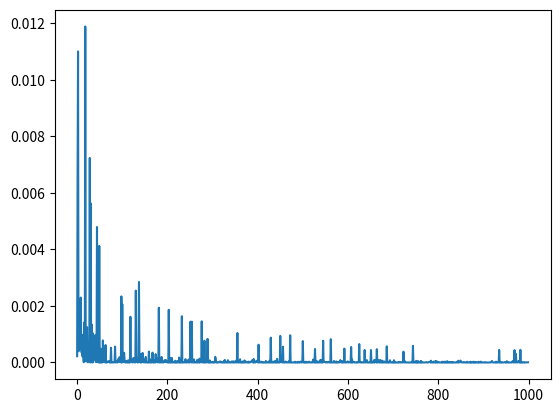

Python code for this plot:
from matplotlib import pyplot as plt
import numpy as np


data = [[5.4,  3.4,  1.7,  0.2,  0.],
        [5.1,  3.7,  1.5,  0.4,  0.],
        [4.6,  3.6,  1.,  0.2,  0.],
        [5.1,  3.3,  1.7,  0.5,  0.],
        [4.8,  3.4,  1.9,  0.2,  0.],
        [5.,  3.,  1.6,  0.2,  0.],
        [5.,  3.4,  1.6,  0.4,  0.],
        [5.2,  3.5,  1.5,  0.2,  0.],
        [5.2,  3.4,  1.4,  0.2,  0.],
        [4.7,  3.2,  1.6,  0.2,  0.],
        [4.8,  3.1,  1.6,  0.2,  0.],
        [5.4,  3.4,  1.5,  0.4,  0.],
        [5.2,  4.1,  1.5,  0.1,  0.],
        [5.5,  4.2,  1.4,  0.2,  0.],
        [4.9,  3.1,  1.5,  0.1,  0.],
        [5.,  3.2,  1.2,  0.2,  0.],
        [5.5,  3.5,  1.3,  0.2,  0.],
        [4.9,  3.1,  1.5,  0.1,  0.],
        [4.4,  3.,  1.3,  0.2,  0.],
        [5.1,  3.4,  1.5,  0.2,  0.],
        [5.,  3.5,  1.3,  0.3,  0.],
        [4.5,  2.3,  1.3,  0.3,  0.],
        [4.4,  3.2,  1.3,  0.2,  0.],
        [5.,  3.5,  1.6,  0.6,  0.],
        [5.1,  3.8,  1.9,  0.4,  0.],
        [4.8,  3.,  1.4,  0.3,  0.],
        [5.1,  3.8,  1.6,  0.2,  0.],
        [4.6,  3.2,  1.4,  0.2,  0.],
        [5.3,  3.7,  1.5,  0.2,  0.],
        [5.,  3.3,  1.4,  0.2,  0.],
        [6.8,  2.8,  4.8,  1.4,  1.],
        [6.7,  3.,  5.,  1.7,  1.],
        [6.,  2.9,  4.5,  1.5,  1.],
        [5.7,  2.6,  3.5,  1.,  1.],
        [5.5,  2.4,  3.8,  1.1,  1.],
        [5.5,  2.4,  3.7,  1.,  1.],
        [5.8,  2.7,  3.9,  1.2,  1.],
        [6.,  2.7,  5.1,  1.6,  1.],
        [5.4,  3.,  4.5,  1.5,  1.],
        [6.,  3.4,  4.5,  1.6,  1.],
        [6.7,  3.1,  4.7,  1.5,  1.],
        [6.3,  2.3,  4.4,  1.3,  1.],
        [5.6,  3.,  4.1,  1.3,  1.],
        [5.5,  2.5,  4.,  1.3,  1.],
        [5.5,  2.6,  4.4,  1.2,  1.],
        [6.1,  3.,  4.6,  1.4,  1.],
        [5.8,  2.6,  4.,  1.2,  1.],
        [5.,  2.3,  3.3,  1.,  1.],
        [5.6,  2.7,  4.2,  1.3,  1.],
        [5.7,  3.,  4.2,  1.2,  1.],
        [5.7,  2.9,  4.2,  1.3,  1.],
        [6.2,  2.9,  4.3,  1.3,  1.],
        [5.1,  2.5,  3.,  1.1,  1.],
        [5.7,  2.8,  4.1,  1.3,  1.]]


def sigmoid(x):
        return 1/(1 + np.exp(-x))


def sigmoid_p(x):
    return sigmoid(x) * (1-sigmoid(x))

learning_rate = 0.2
costs = []

w1 = np.random.randn()
w2 = np.random.randn()
w3 = np.random.randn()
w4 = np.random.randn()
b = np.random.randn()

for i in range(100000):
    
    ri = np.random.randint(len(data))
    point = data[ri]

    z = point[0] * w1 + point[1] * w2 + point[2] * w3 + point[3] * w4 + b
    prediction = sigmoid(z)



    target = point[4]

    cost = np.square(prediction - target)

    dcost_prediction = 2 * (prediction - target)

    dprediction_dz = sigmoid_p(z)

    dz_dw1 = point[0]
    dz_dw2 = point[1]
    dz_dw3 = point[2]
    dz_dw4 = point[3]
    dz_db = 1

    dcost_dz = dcost_prediction * dprediction_dz

    dcost_dw1 = dcost_dz * dz_dw1
    dcost_dw2 = dcost_dz * dz_dw2
    dcost_dw3 = dcost_dz * dz_dw3
    dcost_dw4 = dcost_dz * dz_dw4
    dcost_db = dcost_dz * dz_db

    w1 = w1 - learning_rate * dcost_dw1
    w2 = w2 - learning_rate * dcost_dw2
    w3 = w3 - learning_rate * dcost_dw3
    w4 = w4 - learning_rate * dcost_dw4
    b = b - learning_rate * dcost_db


    if i % 100 == 0:
        cost_sum = 0
        for j in range(len(data)):
            point = data[ri]

            z = point[0] * w1 + point[1] * w2 + \
                point[2] * w3 + point[3] * w4 + b
            prediction = sigmoid(z)

            target = point[4]
            cost_sum += np.square(prediction - target)

        costs.append(cost_sum/len(data))
print(costs)
plt.plot(costs)

test_data = [[ 5.1,  3.5,  1.4,  0.2,  0. ],
       [ 4.9,  3. ,  1.4,  0.2,  0. ],
       [ 4.7,  3.2,  1.3,  0.2,  0. ],
       [ 4.6,  3.1,  1.5,  0.2,  0. ],
       [ 5. ,  3.6,  1.4,  0.2,  0. ],
       [ 5.2,  2.7,  3.9,  1.4,  1. ],
       [ 5. ,  2. ,  3.5,  1. ,  1. ],
       [ 5.9,  3. ,  4.2,  1.5,  1. ],
       [ 6. ,  2.2,  4. ,  1. ,  1. ],
       [ 6.1,  2.9,  4.7,  1.4,  1. ],
       [ 5.6,  2.9,  3.6,  1.3,  1. ],
       [ 6.7,  3.1,  4.4,  1.4,  1. ],
       [ 5.6,  3. ,  4.5,  1.5,  1. ],
       [ 5.8,  2.7,  4.1,  1. ,  1. ],
       [ 6.2,  2.2,  4.5,  1.5,  1. ],
       [ 5.6,  2.5,  3.9,  1.1,  1. ],
       [ 5.4,  3.9,  1.3,  0.4,  0. ],
       [ 5.1,  3.5,  1.4,  0.3,  0. ],
       [ 5.7,  3.8,  1.7,  0.3,  0. ],
       [ 5.1,  3.8,  1.5,  0.3,  0. ],
       [ 7. ,  3.2,  4.7,  1.4,  1. ],
       [ 6.4,  3.2,  4.5,  1.5,  1. ],
       [ 6.9,  3.1,  4.9,  1.5,  1. ],
       [ 5.5,  2.3,  4. ,  1.3,  1. ],
       [ 5.7,  2.8,  4.5,  1.3,  1. ],
       [ 5.4,  3.9,  1.7,  0.4,  0. ],
       [ 4.6,  3.4,  1.4,  0.3,  0. ],
       [ 4.4,  2.9,  1.4,  0.2,  0. ],
       [ 4.9,  3.1,  1.5,  0.1,  0. ],
       [ 5.4,  3.7,  1.5,  0.2,  0. ],
       [ 4.8,  3.4,  1.6,  0.2,  0. ],
       [ 4.8,  3. ,  1.4,  0.1,  0. ],
       [ 4.3,  3. ,  1.1,  0.1,  0. ],
       [ 5.8,  4. ,  1.2,  0.2,  0. ],
       [ 5.7,  4.4,  1.5,  0.4,  0. ],
       [ 6.3,  3.3,  4.7,  1.6,  1. ],
       [ 4.9,  2.4,  3.3,  1. ,  1. ],
       [ 6.6,  2.9,  4.6,  1.3,  1. ],
       [ 5.9,  3.2,  4.8,  1.8,  1. ],
       [ 6.1,  2.8,  4. ,  1.3,  1. ],
       [ 6.3,  2.5,  4.9,  1.5,  1. ],
       [ 6.1,  2.8,  4.7,  1.2,  1. ],
       [ 6.4,  2.9,  4.3,  1.3,  1. ]]

for i in range(len(test_data)) :
    point = test_data[i]
    # print(point)
    
    z = point[0] * w1 + point[1] * w2 + point[2] * w3 + point[3] * w4 + b
    prediction = sigmoid(z)
    # print("prediction : {}" .format(prediction))

# checkout the github to see this example using pandas
# [redacted]

mystery_flower = [5.6, 2.7, 4.2, 1.3]
# for now let's just guess that mystery flower
z = mystery_flower[0] * w1 + mystery_flower[1] * w2 + mystery_flower[2] * w3 + mystery_flower[3] * w4 + b
prediction = sigmoid(z)
prediction

# 0 for Iris-setosa and 1 for Iris-versicolor
def guess_flower(SepalLength, SepalWidth, PetalLength, PetalWidth) :
    z = SepalLength * w1 + SepalWidth * w2 + PetalLength * w3 + PetalWidth * w4 + b
    prediction = sigmoid(z)
    if prediction < .5:
        print('Iris-setosa')
    else:
        print('Iris-versicolor')

guess_flower(5.4,  3.4,  1.7,  0.2)
guess_flower( 5.,  3.4,  1.5,  0.2)
guess_flower(6.5,  2.8,  4.6,  1.5)